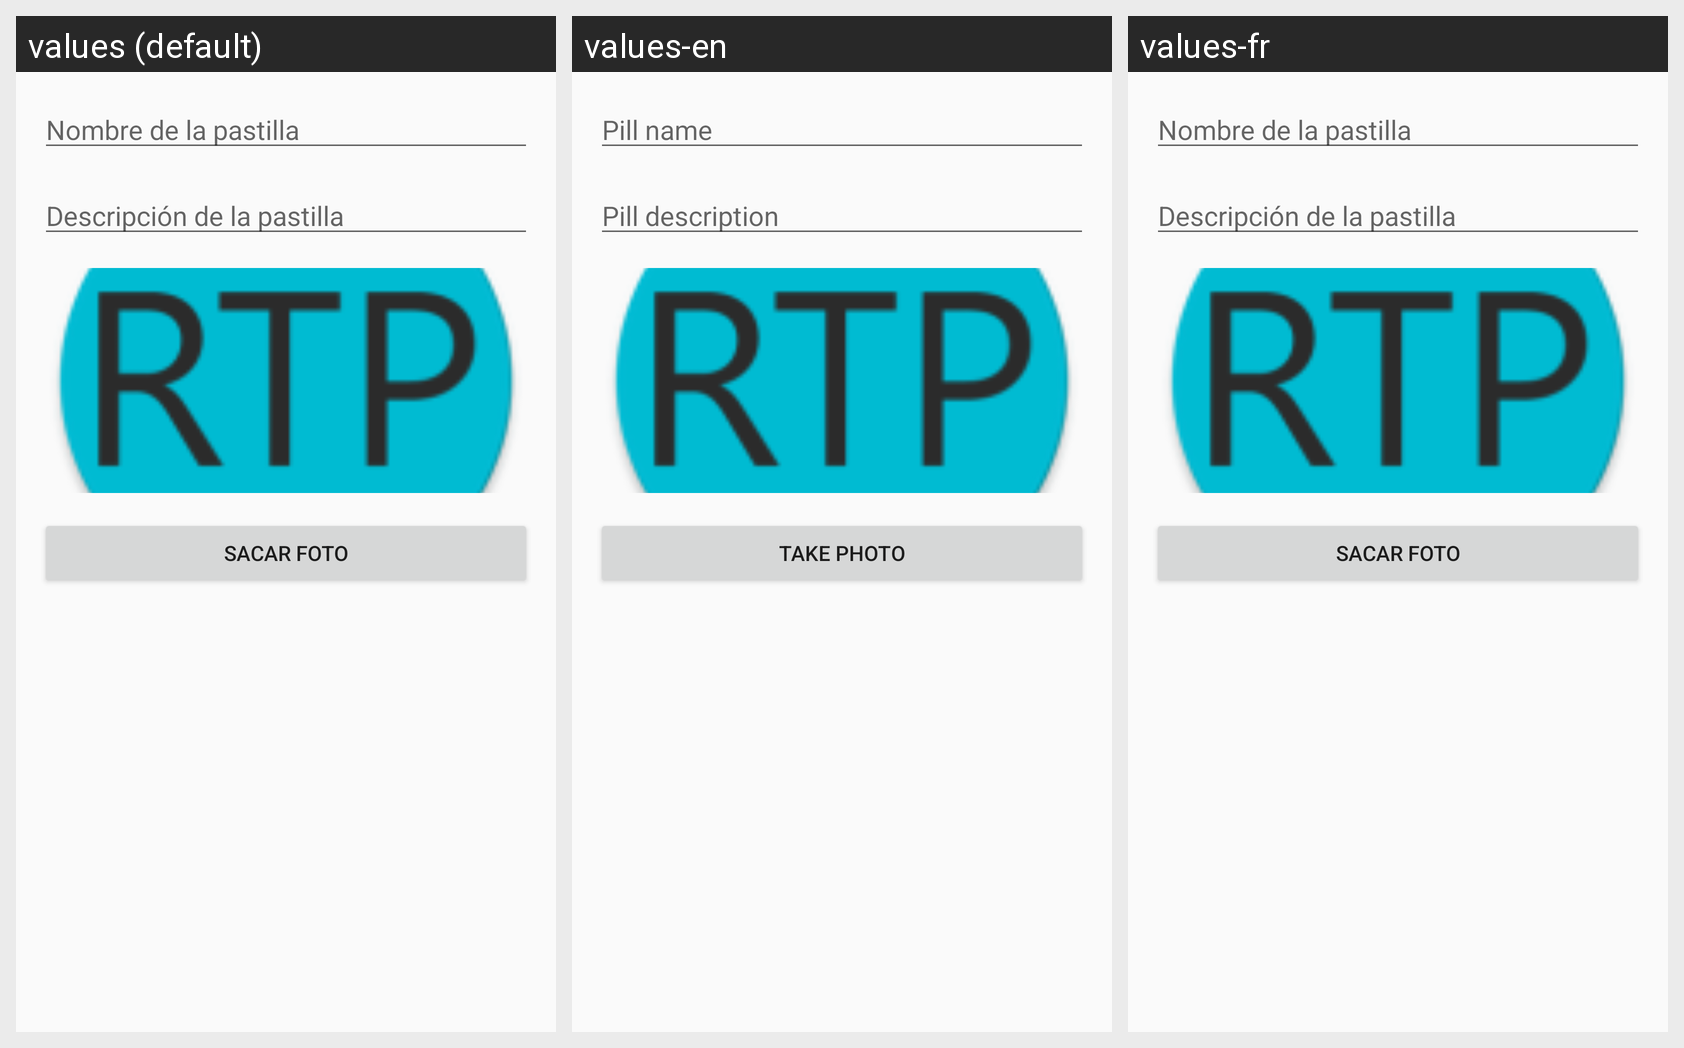

The same Android screen rendered under several of its app's locales, left to right. List the strings drawn on it with the default value and each locale's translation.
Android screen res/layout/activity_add_update_pill.xml rendered under 3 locales, left to right: values (default), values-en, values-fr. Device: Nexus 5 (rendered at 1080×1920; each locale shown at half size, 540×960, under a caption strip naming it); theme AppTheme.
Strings drawn on this screen, with the default value and each locale's value (text and hints the layout hard-codes appear in the picture but are not listed):

pill_name
  values: Nombre de la pastilla
  values-en: Pill name
  values-fr: Nombre de la pastilla  [not translated; the default value is used]

pill_description
  values: Descripción de la pastilla
  values-en: Pill description
  values-fr: Descripción de la pastilla  [not translated; the default value is used]

take_photo
  values: Sacar foto
  values-en: Take photo
  values-fr: Sacar foto  [not translated; the default value is used]
